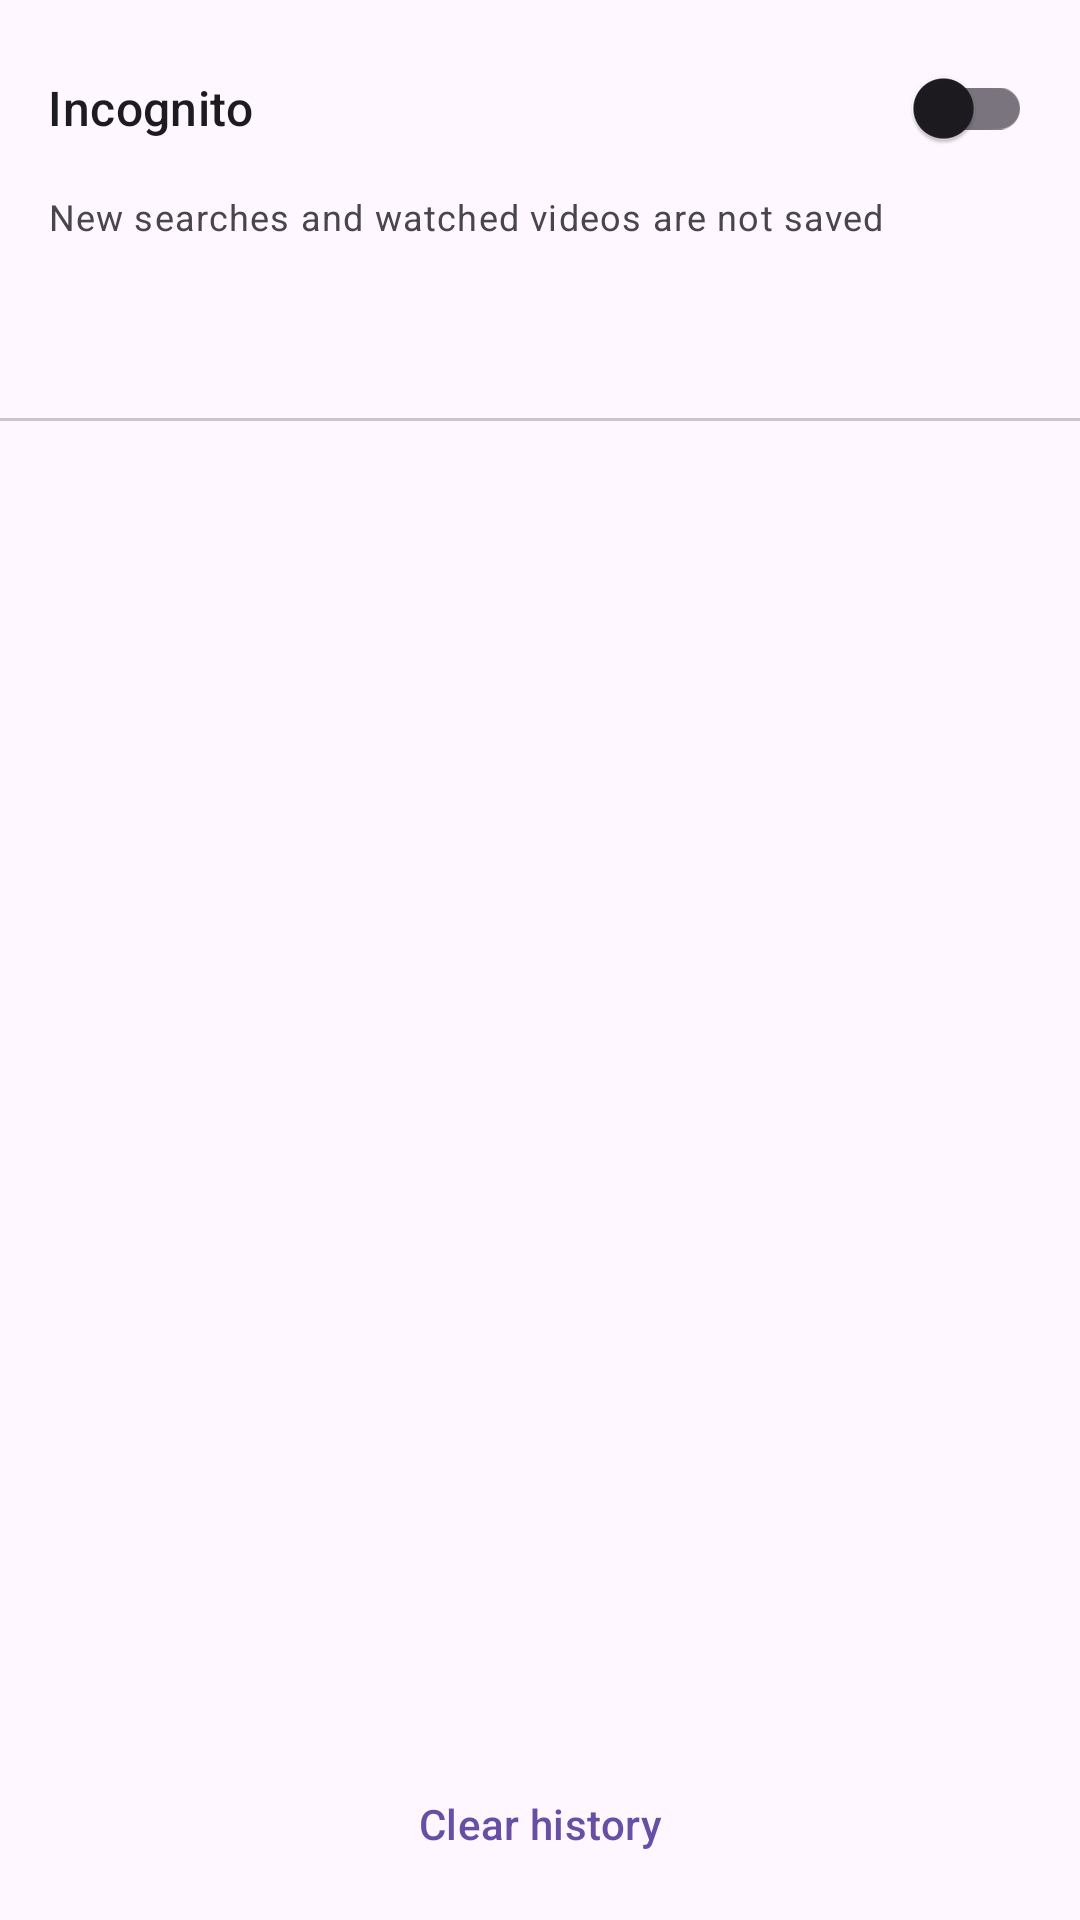

The Android layout XML behind this screen, and the referenced resources:
<!-- AndroidManifest.xml: application theme OpeningTheme -->
<!-- res/layout/fragment_history_library.xml -->
<?xml version="1.0" encoding="utf-8"?>
<LinearLayout xmlns:android="http://schemas.android.com/apk/res/android"
    xmlns:app="http://schemas.android.com/apk/res-auto"
    android:layout_width="match_parent"
    android:layout_height="match_parent"
    android:background="?attr/colorSurface"
    android:orientation="vertical">

    <androidx.appcompat.widget.SwitchCompat
        android:id="@+id/history_incognito"
        android:layout_width="match_parent"
        android:layout_height="wrap_content"
        android:layout_marginStart="16dp"
        android:layout_marginTop="8dp"
        android:layout_marginEnd="16dp"
        android:minHeight="56dp"
        android:text="@string/history_incognito"
        android:textAppearance="@style/TextAppearance.Material3.TitleMedium" />

    <TextView
        android:layout_width="match_parent"
        android:layout_height="wrap_content"
        android:layout_marginStart="16dp"
        android:layout_marginEnd="16dp"
        android:layout_marginBottom="12dp"
        android:text="@string/history_incognito_summary"
        android:textAppearance="@style/TextAppearance.Material3.BodySmall"
        android:textColor="?attr/colorOnSurfaceVariant" />

    <com.google.android.material.tabs.TabLayout
        android:id="@+id/history_tabs"
        android:layout_width="match_parent"
        android:layout_height="wrap_content"
        app:tabMode="fixed" />

    <FrameLayout
        android:layout_width="match_parent"
        android:layout_height="0dp"
        android:layout_weight="1">

        <androidx.recyclerview.widget.RecyclerView
            android:id="@+id/library_list"
            android:layout_width="match_parent"
            android:layout_height="match_parent"
            android:clipToPadding="false"
            android:paddingBottom="16dp"
            app:layoutManager="androidx.recyclerview.widget.LinearLayoutManager" />

        <TextView
            android:id="@+id/library_empty"
            android:layout_width="wrap_content"
            android:layout_height="wrap_content"
            android:layout_gravity="center"
            android:padding="24dp"
            android:textAppearance="@style/TextAppearance.Material3.BodyLarge"
            android:textColor="?attr/colorOnSurfaceVariant"
            android:visibility="gone" />
    </FrameLayout>

    <com.google.android.material.button.MaterialButton
        android:id="@+id/history_clear"
        style="@style/Widget.Material3.Button.TextButton"
        android:layout_width="match_parent"
        android:layout_height="wrap_content"
        android:layout_marginStart="16dp"
        android:layout_marginEnd="16dp"
        android:layout_marginBottom="8dp"
        android:text="@string/history_clear" />
</LinearLayout>
<!-- resources referenced by this layout -->
<resources>
  <string name="history_clear">Clear history</string>
  <string name="history_incognito">Incognito</string>
  <string name="history_incognito_summary">New searches and watched videos are not saved</string>
  <style name="OpeningTheme" parent="Base.OpeningTheme">
          <item name="android:windowBackground">@drawable/splash_background</item>
          <item name="android:statusBarColor">@android:color/transparent</item>
          <item name="android:navigationBarColor">@android:color/transparent</item>
      </style>
  <style name="Base.OpeningTheme" parent="Base.V19.OpeningTheme" />
  <!-- drawable splash_background (drawable) -->
  <?xml version="1.0" encoding="utf-8"?>
  <shape xmlns:android="http://schemas.android.com/apk/res/android"
      android:shape="rectangle">
      <solid android:color="@color/m3_light_background" />
  </shape>
  <style name="Base.V19.OpeningTheme" parent="Theme.Material3.DayNight.NoActionBar" />
  <color name="m3_light_background">#F6F3EB</color>
</resources>
